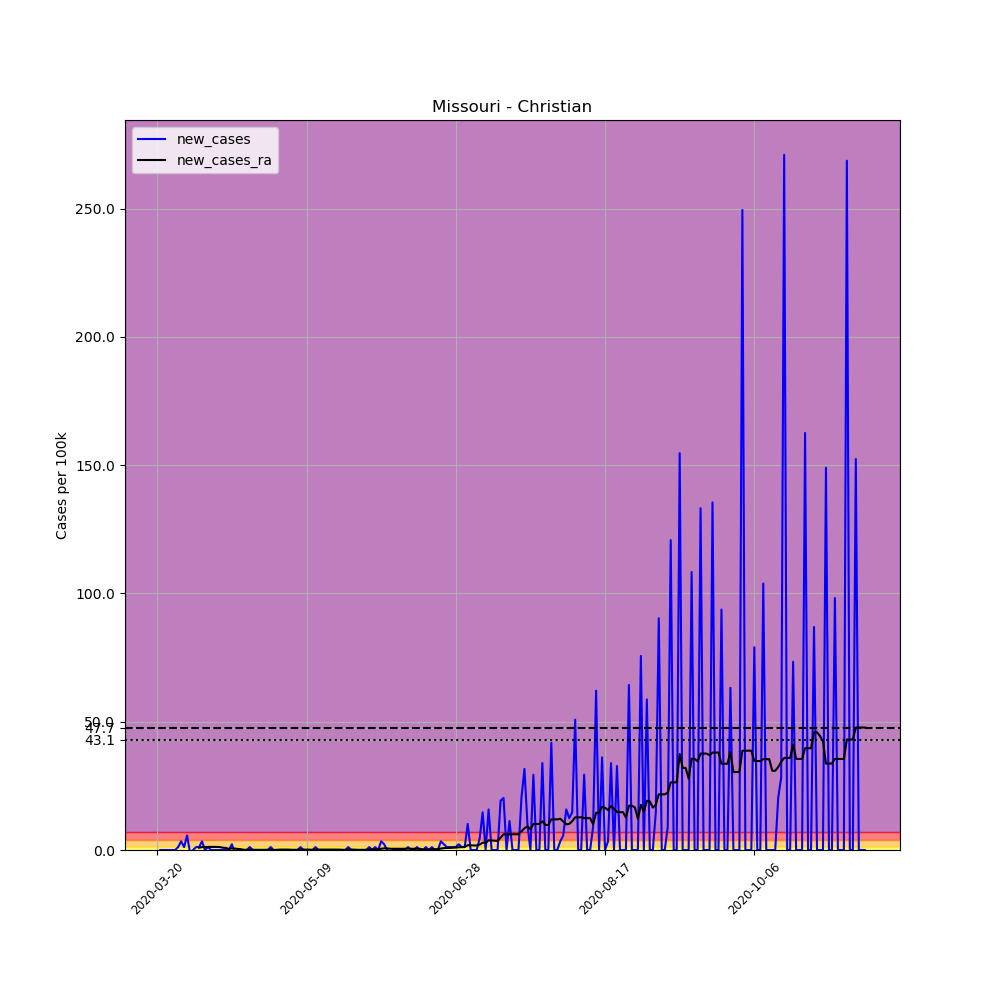

Source data for this figure (header and first rows):
, date, county, state, fips, cases, deaths, COUNTY, STNAME, CTYNAME, POPESTIMATE2019, per_100k, new_cases, new_cases_ra
199765, 2020-03-20, Christian, Missouri, 29043, 2, 0, 43, Missouri, Christian, 88595, 2.257, , 
199766, 2020-03-21, Christian, Missouri, 29043, 2, 0, 43, Missouri, Christian, 88595, 2.257, 0.0, 
199767, 2020-03-22, Christian, Missouri, 29043, 2, 0, 43, Missouri, Christian, 88595, 2.257, 0.0, 
199768, 2020-03-23, Christian, Missouri, 29043, 2, 0, 43, Missouri, Christian, 88595, 2.257, 0.0, 
199769, 2020-03-24, Christian, Missouri, 29043, 2, 0, 43, Missouri, Christian, 88595, 2.257, 0.0, 
199770, 2020-03-25, Christian, Missouri, 29043, 2, 0, 43, Missouri, Christian, 88595, 2.257, 0.0, 
199771, 2020-03-26, Christian, Missouri, 29043, 2, 0, 43, Missouri, Christian, 88595, 2.257, 0.0, 
199772, 2020-03-27, Christian, Missouri, 29043, 3, 0, 43, Missouri, Christian, 88595, 3.386, 1.129, 
199773, 2020-03-28, Christian, Missouri, 29043, 6, 0, 43, Missouri, Christian, 88595, 6.772, 3.386, 
199774, 2020-03-29, Christian, Missouri, 29043, 7, 0, 43, Missouri, Christian, 88595, 7.901, 1.129, 
199775, 2020-03-30, Christian, Missouri, 29043, 12, 0, 43, Missouri, Christian, 88595, 13.54, 5.644, 
199776, 2020-03-31, Christian, Missouri, 29043, 11, 0, 43, Missouri, Christian, 88595, 12.42, -1.129, 
199777, 2020-04-01, Christian, Missouri, 29043, 11, 0, 43, Missouri, Christian, 88595, 12.42, 0.0, 
199778, 2020-04-02, Christian, Missouri, 29043, 12, 0, 43, Missouri, Christian, 88595, 13.54, 1.129, 
199779, 2020-04-03, Christian, Missouri, 29043, 13, 0, 43, Missouri, Christian, 88595, 14.67, 1.129, 0.8869
199780, 2020-04-04, Christian, Missouri, 29043, 16, 0, 43, Missouri, Christian, 88595, 18.06, 3.386, 1.129
199781, 2020-04-05, Christian, Missouri, 29043, 16, 0, 43, Missouri, Christian, 88595, 18.06, 0.0, 1.129
199782, 2020-04-06, Christian, Missouri, 29043, 17, 0, 43, Missouri, Christian, 88595, 19.19, 1.129, 1.209
199783, 2020-04-07, Christian, Missouri, 29043, 17, 0, 43, Missouri, Christian, 88595, 19.19, 0.0, 1.209
199784, 2020-04-08, Christian, Missouri, 29043, 17, 0, 43, Missouri, Christian, 88595, 19.19, 0.0, 1.209
199785, 2020-04-09, Christian, Missouri, 29043, 17, 0, 43, Missouri, Christian, 88595, 19.19, 0.0, 1.209
199786, 2020-04-10, Christian, Missouri, 29043, 17, 0, 43, Missouri, Christian, 88595, 19.19, 0.0, 1.129
199787, 2020-04-11, Christian, Missouri, 29043, 17, 0, 43, Missouri, Christian, 88595, 19.19, 0.0, 0.8869
199788, 2020-04-12, Christian, Missouri, 29043, 17, 0, 43, Missouri, Christian, 88595, 19.19, 0.0, 0.8062
199789, 2020-04-13, Christian, Missouri, 29043, 17, 0, 43, Missouri, Christian, 88595, 19.19, 0.0, 0.4031
199790, 2020-04-14, Christian, Missouri, 29043, 19, 0, 43, Missouri, Christian, 88595, 21.45, 2.257, 0.645
199791, 2020-04-15, Christian, Missouri, 29043, 18, 0, 43, Missouri, Christian, 88595, 20.32, -1.129, 0.5644
199792, 2020-04-16, Christian, Missouri, 29043, 17, 0, 43, Missouri, Christian, 88595, 19.19, -1.129, 0.4031
199793, 2020-04-17, Christian, Missouri, 29043, 17, 0, 43, Missouri, Christian, 88595, 19.19, 0.0, 0.3225
199794, 2020-04-18, Christian, Missouri, 29043, 17, 0, 43, Missouri, Christian, 88595, 19.19, 0.0, 0.08062
199795, 2020-04-19, Christian, Missouri, 29043, 17, 0, 43, Missouri, Christian, 88595, 19.19, 0.0, 0.08062
199796, 2020-04-20, Christian, Missouri, 29043, 18, 0, 43, Missouri, Christian, 88595, 20.32, 1.129, 0.08062
199797, 2020-04-21, Christian, Missouri, 29043, 18, 0, 43, Missouri, Christian, 88595, 20.32, 0.0, 0.08062
199798, 2020-04-22, Christian, Missouri, 29043, 18, 0, 43, Missouri, Christian, 88595, 20.32, 0.0, 0.08062
199799, 2020-04-23, Christian, Missouri, 29043, 18, 0, 43, Missouri, Christian, 88595, 20.32, 0.0, 0.08062
199800, 2020-04-24, Christian, Missouri, 29043, 18, 0, 43, Missouri, Christian, 88595, 20.32, 0.0, 0.08062
199801, 2020-04-25, Christian, Missouri, 29043, 18, 0, 43, Missouri, Christian, 88595, 20.32, 0.0, 0.08062
199802, 2020-04-26, Christian, Missouri, 29043, 18, 0, 43, Missouri, Christian, 88595, 20.32, 0.0, 0.08062
199803, 2020-04-27, Christian, Missouri, 29043, 19, 0, 43, Missouri, Christian, 88595, 21.45, 1.129, 0.1612
199804, 2020-04-28, Christian, Missouri, 29043, 19, 0, 43, Missouri, Christian, 88595, 21.45, 0.0, -1.2688263138573217e-16
199805, 2020-04-29, Christian, Missouri, 29043, 19, 0, 43, Missouri, Christian, 88595, 21.45, 0.0, 0.08062
199806, 2020-04-30, Christian, Missouri, 29043, 19, 0, 43, Missouri, Christian, 88595, 21.45, 0.0, 0.1612
199807, 2020-05-01, Christian, Missouri, 29043, 19, 0, 43, Missouri, Christian, 88595, 21.45, 0.0, 0.1612
199808, 2020-05-02, Christian, Missouri, 29043, 19, 0, 43, Missouri, Christian, 88595, 21.45, 0.0, 0.1612
199809, 2020-05-03, Christian, Missouri, 29043, 19, 0, 43, Missouri, Christian, 88595, 21.45, 0.0, 0.1612
199810, 2020-05-04, Christian, Missouri, 29043, 19, 0, 43, Missouri, Christian, 88595, 21.45, 0.0, 0.08062
199811, 2020-05-05, Christian, Missouri, 29043, 19, 0, 43, Missouri, Christian, 88595, 21.45, 0.0, 0.08062
199812, 2020-05-06, Christian, Missouri, 29043, 19, 0, 43, Missouri, Christian, 88595, 21.45, 0.0, 0.08062
199813, 2020-05-07, Christian, Missouri, 29043, 20, 0, 43, Missouri, Christian, 88595, 22.57, 1.129, 0.1612
199814, 2020-05-08, Christian, Missouri, 29043, 20, 0, 43, Missouri, Christian, 88595, 22.57, 0.0, 0.1612
199815, 2020-05-09, Christian, Missouri, 29043, 20, 0, 43, Missouri, Christian, 88595, 22.57, 0.0, 0.1612
199816, 2020-05-10, Christian, Missouri, 29043, 20, 0, 43, Missouri, Christian, 88595, 22.57, 0.0, 0.1612
199817, 2020-05-11, Christian, Missouri, 29043, 20, 0, 43, Missouri, Christian, 88595, 22.57, 0.0, 0.08062
199818, 2020-05-12, Christian, Missouri, 29043, 21, 0, 43, Missouri, Christian, 88595, 23.7, 1.129, 0.1612
199819, 2020-05-13, Christian, Missouri, 29043, 21, 0, 43, Missouri, Christian, 88595, 23.7, 0.0, 0.1612
199820, 2020-05-14, Christian, Missouri, 29043, 21, 0, 43, Missouri, Christian, 88595, 23.7, 0.0, 0.1612
199821, 2020-05-15, Christian, Missouri, 29043, 21, 0, 43, Missouri, Christian, 88595, 23.7, 0.0, 0.1612
199822, 2020-05-16, Christian, Missouri, 29043, 21, 0, 43, Missouri, Christian, 88595, 23.7, 0.0, 0.1612
199823, 2020-05-17, Christian, Missouri, 29043, 21, 0, 43, Missouri, Christian, 88595, 23.7, 0.0, 0.1612
199824, 2020-05-18, Christian, Missouri, 29043, 21, 0, 43, Missouri, Christian, 88595, 23.7, 0.0, 0.1612
... 178 more rows
